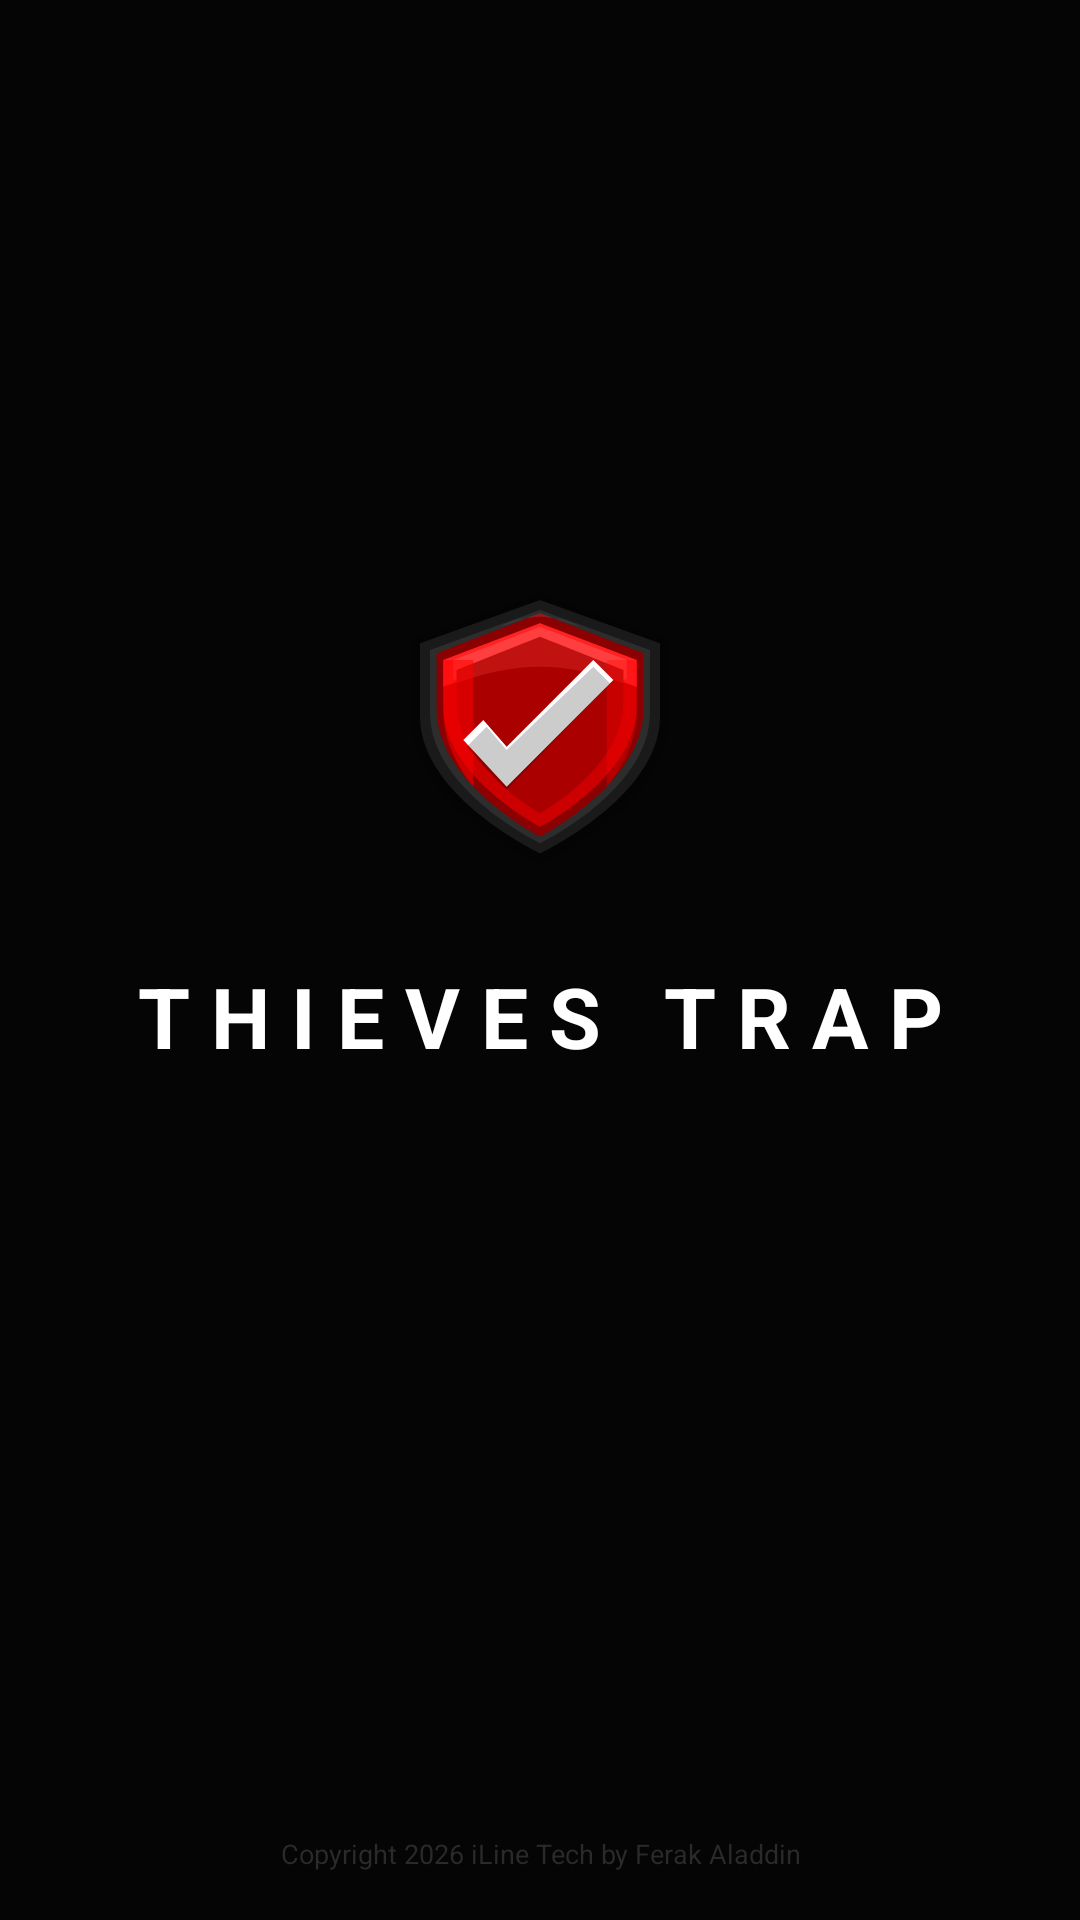

Reconstruct the res/layout file that produces this screen, plus the resources it refers to.
<!-- AndroidManifest.xml: activity theme Theme.ThievesTrap -->
<!-- res/layout/activity_splash.xml -->
<?xml version="1.0" encoding="utf-8"?>
<FrameLayout xmlns:android="http://schemas.android.com/apk/res/android"
    android:layout_width="match_parent" android:layout_height="match_parent"
    android:background="#050505">

    
    <LinearLayout android:layout_width="match_parent" android:layout_height="wrap_content"
        android:layout_gravity="center" android:orientation="vertical"
        android:gravity="center" android:paddingBottom="80dp">

        
        <FrameLayout android:layout_width="120dp" android:layout_height="120dp"
            android:layout_gravity="center" android:layout_marginBottom="20dp">

            <ImageView android:id="@+id/splash_logo"
                android:layout_width="120dp" android:layout_height="120dp"
                android:src="@drawable/ic_shield_logo"/>

            
            <View android:id="@+id/laser_line"
                android:layout_width="match_parent" android:layout_height="2dp"
                android:background="#FFCC0000"
                android:alpha="0.9"
                android:translationY="-60dp"/>
        </FrameLayout>

        <TextView android:id="@+id/splash_title"
            android:layout_width="wrap_content" android:layout_height="wrap_content"
            android:text="THIEVES TRAP"
            android:textSize="28sp" android:textStyle="bold"
            android:textColor="#FFFFFF" android:letterSpacing="0.25"
            android:layout_marginBottom="8dp"/>

        <TextView android:id="@+id/splash_subtitle"
            android:layout_width="wrap_content" android:layout_height="wrap_content"
            android:text="@string/splash_powered"
            android:textSize="11sp" android:textColor="#CC0000"
            android:letterSpacing="0.3" android:alpha="0"/>

    </LinearLayout>

    
    <TextView android:layout_width="match_parent" android:layout_height="wrap_content"
        android:layout_gravity="bottom|center_horizontal"
        android:text="@string/copyright_text"
        android:textSize="9sp" android:textColor="#2A2A2A"
        android:gravity="center" android:padding="16dp"/>

</FrameLayout>
<!-- resources referenced by this layout -->
<resources>
  <!-- drawable ic_shield_logo: vector/xml drawable (drawable, 2064 chars, omitted) -->
  <string name="copyright_text">Copyright 2026 iLine Tech by Ferak Aladdin</string>
  <string name="splash_powered">POWERED BY ILINE TECH</string>
  <style name="Theme.ThievesTrap" parent="Theme.MaterialComponents.NoActionBar">
          <item name="colorPrimary">#CC0000</item>
          <item name="colorPrimaryVariant">#990000</item>
          <item name="colorOnPrimary">#FFFFFF</item>
          <item name="android:windowBackground">#050505</item>
          <item name="android:statusBarColor">#050505</item>
          <item name="android:navigationBarColor">#050505</item>
      </style>
</resources>
